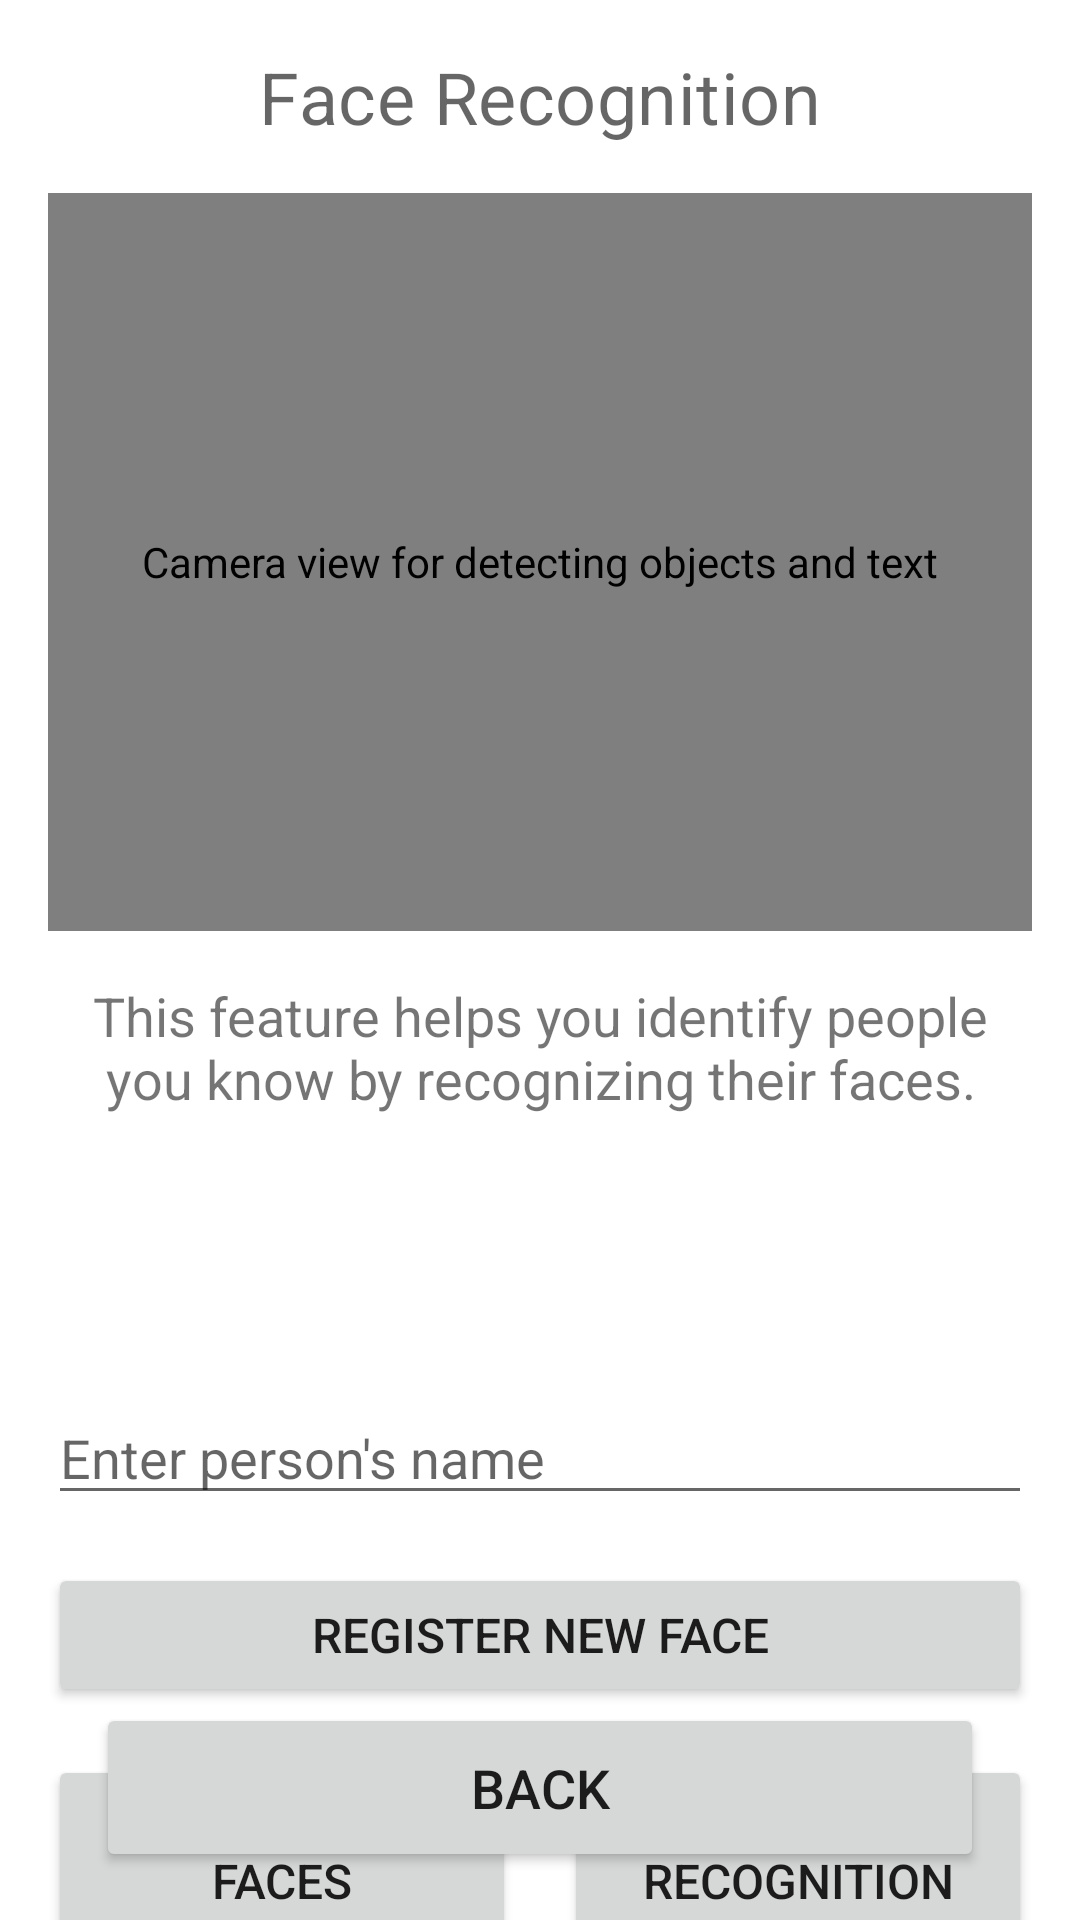

Android layout source for this screen:
<!-- AndroidManifest.xml: application theme Theme.Wayfinder -->
<!-- res/layout/activity_face_recognition.xml -->
<?xml version="1.0" encoding="utf-8"?>
<androidx.constraintlayout.widget.ConstraintLayout xmlns:android="http://schemas.android.com/apk/res/android"
    xmlns:app="http://schemas.android.com/apk/res-auto"
    xmlns:tools="http://schemas.android.com/tools"
    android:layout_width="match_parent"
    android:layout_height="match_parent"
    tools:context=".FaceRecognitionActivity">

    <TextView
        android:id="@+id/titleTextView"
        android:layout_width="0dp"
        android:layout_height="wrap_content"
        android:layout_marginStart="16dp"
        android:layout_marginTop="16dp"
        android:layout_marginEnd="16dp"
        android:text="@string/face_recognition_title"
        android:textAlignment="center"
        android:textAppearance="?attr/textAppearanceHeadline4"
        android:textSize="24sp"
        android:contentDescription="@string/face_recognition_title"
        app:layout_constraintEnd_toEndOf="parent"
        app:layout_constraintStart_toStartOf="parent"
        app:layout_constraintTop_toTopOf="parent" />

    <androidx.camera.view.PreviewView
        android:id="@+id/previewView"
        android:layout_width="0dp"
        android:layout_height="0dp"
        android:layout_marginStart="16dp"
        android:layout_marginTop="16dp"
        android:layout_marginEnd="16dp"
        android:contentDescription="@string/camera_preview_description"
        app:layout_constraintDimensionRatio="4:3"
        app:layout_constraintEnd_toEndOf="parent"
        app:layout_constraintStart_toStartOf="parent"
        app:layout_constraintTop_toBottomOf="@+id/titleTextView" />

    <TextView
        android:id="@+id/faceInstructionsTextView"
        android:layout_width="0dp"
        android:layout_height="wrap_content"
        android:layout_marginStart="16dp"
        android:layout_marginTop="16dp"
        android:layout_marginEnd="16dp"
        android:text="@string/face_recognition_instructions"
        android:textAlignment="center"
        android:textSize="18sp"
        android:contentDescription="@string/face_recognition_instructions"
        app:layout_constraintEnd_toEndOf="parent"
        app:layout_constraintStart_toStartOf="parent"
        app:layout_constraintTop_toBottomOf="@+id/previewView" />

    <TextView
        android:id="@+id/faceResultTextView"
        android:layout_width="0dp"
        android:layout_height="wrap_content"
        android:layout_marginStart="16dp"
        android:layout_marginTop="16dp"
        android:layout_marginEnd="16dp"
        android:padding="8dp"
        android:textAlignment="center"
        android:textSize="18sp"
        android:textStyle="bold"
        android:minHeight="60dp"
        android:gravity="center"
        android:contentDescription="Face recognition results will appear here"
        app:layout_constraintEnd_toEndOf="parent"
        app:layout_constraintStart_toStartOf="parent"
        app:layout_constraintTop_toBottomOf="@+id/faceInstructionsTextView" />

    <EditText
        android:id="@+id/personNameEditText"
        android:layout_width="0dp"
        android:layout_height="wrap_content"
        android:layout_marginStart="16dp"
        android:layout_marginTop="16dp"
        android:layout_marginEnd="16dp"
        android:hint="@string/enter_person_name_hint"
        android:inputType="textPersonName"
        android:contentDescription="@string/enter_person_name_hint"
        app:layout_constraintEnd_toEndOf="parent"
        app:layout_constraintStart_toStartOf="parent"
        app:layout_constraintTop_toBottomOf="@+id/faceResultTextView" />

    <ImageView
        android:id="@+id/capturedImageView"
        android:layout_width="100dp"
        android:layout_height="100dp"
        android:layout_marginTop="16dp"
        android:contentDescription="@string/captured_face_image"
        android:scaleType="centerCrop"
        android:visibility="gone"
        app:layout_constraintEnd_toEndOf="parent"
        app:layout_constraintStart_toStartOf="parent"
        app:layout_constraintTop_toBottomOf="@+id/personNameEditText" />

    <Button
        android:id="@+id/registerFaceButton"
        android:layout_width="0dp"
        android:layout_height="wrap_content"
        android:layout_marginStart="16dp"
        android:layout_marginTop="16dp"
        android:layout_marginEnd="16dp"
        android:contentDescription="@string/register_face_button"
        android:padding="12dp"
        android:text="@string/register_face_button"
        android:textSize="16sp"
        app:layout_constraintEnd_toEndOf="parent"
        app:layout_constraintStart_toStartOf="parent"
        app:layout_constraintTop_toBottomOf="@+id/capturedImageView" />

    <LinearLayout
        android:id="@+id/recognitionButtonsLayout"
        android:layout_width="0dp"
        android:layout_height="wrap_content"
        android:layout_marginStart="16dp"
        android:layout_marginTop="16dp"
        android:layout_marginEnd="16dp"
        android:orientation="horizontal"
        app:layout_constraintEnd_toEndOf="parent"
        app:layout_constraintStart_toStartOf="parent"
        app:layout_constraintTop_toBottomOf="@+id/registerFaceButton">

        <Button
            android:id="@+id/startRecognitionButton"
            android:layout_width="0dp"
            android:layout_height="wrap_content"
            android:layout_marginEnd="8dp"
            android:layout_weight="1"
            android:contentDescription="@string/start_face_recognition_button"
            android:padding="12dp"
            android:text="@string/start_face_recognition_button"
            android:textSize="16sp" />

        <Button
            android:id="@+id/stopRecognitionButton"
            android:layout_width="0dp"
            android:layout_height="wrap_content"
            android:layout_marginStart="8dp"
            android:layout_weight="1"
            android:contentDescription="@string/stop_face_recognition_button"
            android:padding="12dp"
            android:text="@string/stop_face_recognition_button"
            android:textSize="16sp" />
    </LinearLayout>

    <Button
        android:id="@+id/backButton"
        android:layout_width="0dp"
        android:layout_height="wrap_content"
        android:layout_marginStart="32dp"
        android:layout_marginEnd="32dp"
        android:layout_marginBottom="16dp"
        android:contentDescription="@string/back_button_description"
        android:padding="16dp"
        android:text="Back"
        android:textSize="18sp"
        app:layout_constraintBottom_toBottomOf="parent"
        app:layout_constraintEnd_toEndOf="parent"
        app:layout_constraintStart_toStartOf="parent" />

</androidx.constraintlayout.widget.ConstraintLayout>
<!-- resources referenced by this layout -->
<resources>
  <string name="back_button_description">Return to previous screen</string>
  <string name="camera_preview_description">Camera view for detecting objects and text</string>
  <string name="captured_face_image">Captured face image</string>
  <string name="enter_person_name_hint">Enter person\'s name</string>
  <string name="face_recognition_instructions">This feature helps you identify people you know by recognizing their faces.</string>
  <string name="face_recognition_title">Face Recognition</string>
  <string name="register_face_button">Register New Face</string>
  <string name="start_face_recognition_button">Recognize Faces</string>
  <string name="stop_face_recognition_button">Stop Recognition</string>
  <style name="Theme.Wayfinder" parent="Theme.MaterialComponents.DayNight.DarkActionBar">
          
          <item name="colorPrimary">@color/primary</item>
          <item name="colorPrimaryVariant">@color/primary_dark</item>
          <item name="colorOnPrimary">@color/icons</item>
          
          <item name="colorSecondary">@color/accent</item>
          <item name="colorSecondaryVariant">@color/accent</item>
          <item name="colorOnSecondary">@color/high_contrast_button_text</item>
          
          <item name="android:statusBarColor">?attr/colorPrimaryVariant</item>
          
          
          <item name="textAppearanceHeadline1">@style/TextAppearance.Wayfinder.Headline1</item>
          <item name="textAppearanceHeadline2">@style/TextAppearance.Wayfinder.Headline2</item>
          <item name="textAppearanceBody1">@style/TextAppearance.Wayfinder.Body1</item>
          <item name="textAppearanceBody2">@style/TextAppearance.Wayfinder.Body2</item>
          <item name="textAppearanceButton">@style/TextAppearance.Wayfinder.Button</item>
      </style>
  <color name="primary">#2196F3</color>
  <color name="primary_dark">#1976D2</color>
  <color name="icons">#FFFFFF</color>
  <color name="accent">#FFC107</color>
  <color name="high_contrast_button_text">#000000</color>
  <style name="TextAppearance.Wayfinder.Headline1" parent="TextAppearance.MaterialComponents.Headline1">
          <item name="android:textSize">28sp</item>
          <item name="android:textStyle">bold</item>
      </style>
  <style name="TextAppearance.Wayfinder.Headline2" parent="TextAppearance.MaterialComponents.Headline2">
          <item name="android:textSize">24sp</item>
          <item name="android:textStyle">bold</item>
      </style>
  <style name="TextAppearance.Wayfinder.Body1" parent="TextAppearance.MaterialComponents.Body1">
          <item name="android:textSize">18sp</item>
      </style>
  <style name="TextAppearance.Wayfinder.Body2" parent="TextAppearance.MaterialComponents.Body2">
          <item name="android:textSize">16sp</item>
      </style>
  <style name="TextAppearance.Wayfinder.Button" parent="TextAppearance.MaterialComponents.Button">
          <item name="android:textSize">18sp</item>
          <item name="android:textStyle">bold</item>
      </style>
</resources>
